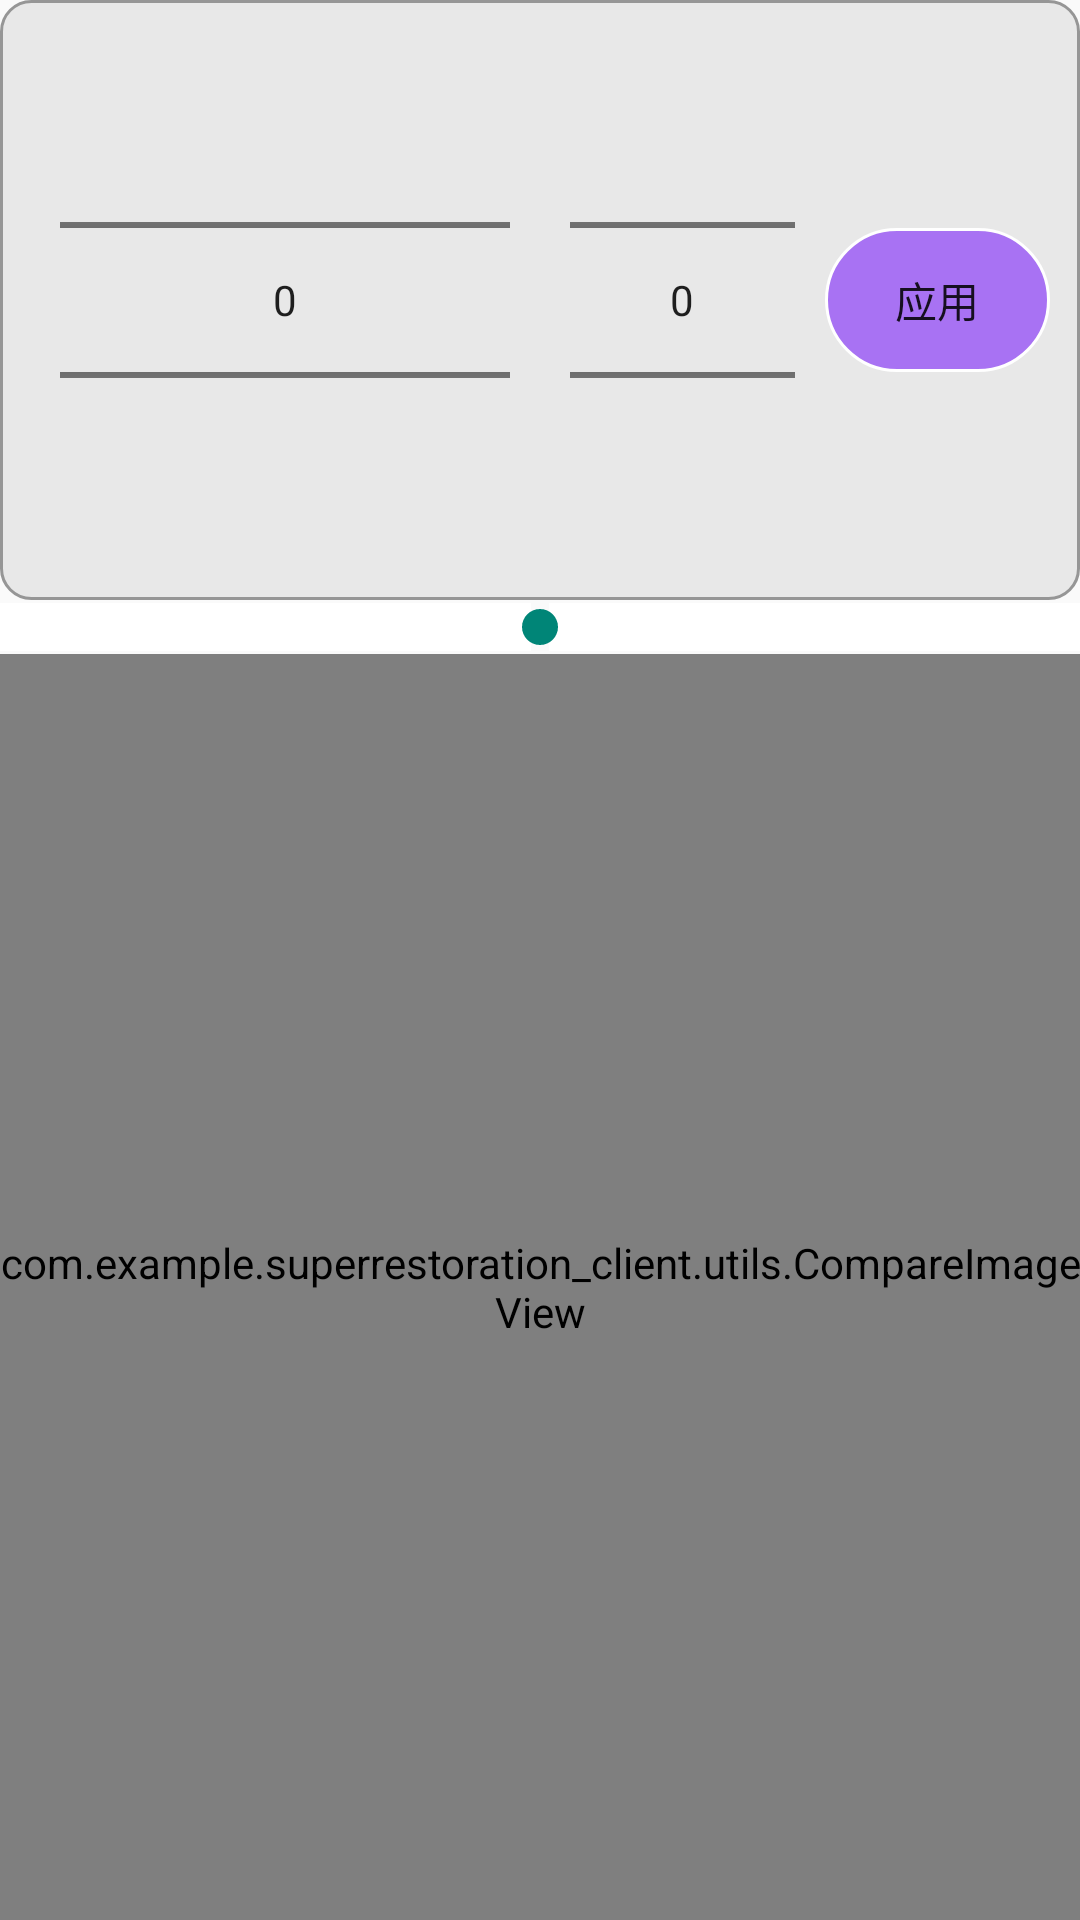

Here is an Android app screen rendered from its layout file. Give the layout XML and the strings, colors and styles it references.
<!-- AndroidManifest.xml: application theme Theme.Design.Light.NoActionBar -->
<!-- res/layout/fragment_single_algorithm.xml -->
<?xml version="1.0" encoding="utf-8"?>
<layout>
    <RelativeLayout xmlns:android="http://schemas.android.com/apk/res/android"
        android:layout_width="match_parent"
        android:layout_height="match_parent">
        <LinearLayout
            android:layout_width="match_parent"
            android:layout_height="wrap_content"
            android:id="@+id/picker_panel"
            android:orientation="horizontal"
            android:weightSum="1"
            android:background="@drawable/rounded_rectangle_activity">
            <NumberPicker
                android:layout_width="0dp"
                android:layout_weight="0.5"
                android:layout_height="wrap_content"
                android:id="@+id/number_picker_modelName"
                android:layout_marginHorizontal="10dp"
                android:textSize="10dp"/>
            <NumberPicker
                android:layout_width="0dp"
                android:layout_weight="0.25"
                android:layout_height="wrap_content"
                android:id="@+id/number_picker_modelScale"
                android:layout_marginHorizontal="10dp"/>
            <Button
                android:id="@+id/btn_runModelOnPicture"
                android:layout_width="0dp"
                android:layout_weight="0.25"
                android:layout_height="wrap_content"
                android:layout_gravity="center_vertical"
                android:text="应用"
                android:background="@drawable/btn_selector"
                android:onClick="runModelOnPicture"/>
        </LinearLayout>

        <RelativeLayout
            android:layout_width="match_parent"
            android:layout_height="wrap_content"
            android:layout_below="@id/picker_panel">

            <SeekBar
                android:id="@+id/seekBar_compare"
                android:layout_width="match_parent"
                android:layout_height="wrap_content"
                android:max="100"
                android:progress="50"
                android:progressDrawable="@color/white"
                android:padding="0dp"
                android:paddingStart="0dp"
                android:paddingEnd="0dp"/>

            <com.example.superrestoration_client.utils.CompareImageView
                android:id="@+id/display_image_single"
                android:layout_width="match_parent"
                android:layout_height="match_parent"
                android:layout_below="@id/seekBar_compare"/>

        </RelativeLayout>
    </RelativeLayout>
</layout>
<!-- resources referenced by this layout -->
<resources>
  <color name="white">#FFFFFFFF</color>
  <!-- drawable btn_selector (drawable) -->
  <?xml version="1.0" encoding="utf-8"?>
  <selector xmlns:android="http://schemas.android.com/apk/res/android">
      <item android:state_pressed="false">
          <shape>
              <solid android:color="#DA9D5EF5"/>
              <stroke android:color="@color/white"
                  android:width="1dp"/>
              <corners android:radius="30dp"/>
          </shape>
      </item>
      <item android:state_pressed="true">
          <shape>
              <solid android:color="#DA751AF4"/>
              <stroke android:color="@color/white"
                  android:width="1dp"/>
              <corners android:radius="30dp"/>
          </shape>
      </item>
  </selector>
  <!-- drawable rounded_rectangle_activity (drawable) -->
  <?xml version="1.0" encoding="utf-8"?>
  <shape xmlns:android="http://schemas.android.com/apk/res/android">
      <solid android:color="#E8E8E8" />
      
      <padding
          android:bottom="10dp"
          android:left="10dp"
          android:right="10dp"
          android:top="10dp" />
  
      
      <stroke
          android:width="1dp"
          android:color="#969696" />
  
      
      
      <corners android:radius="10dp" />
  </shape>
</resources>
